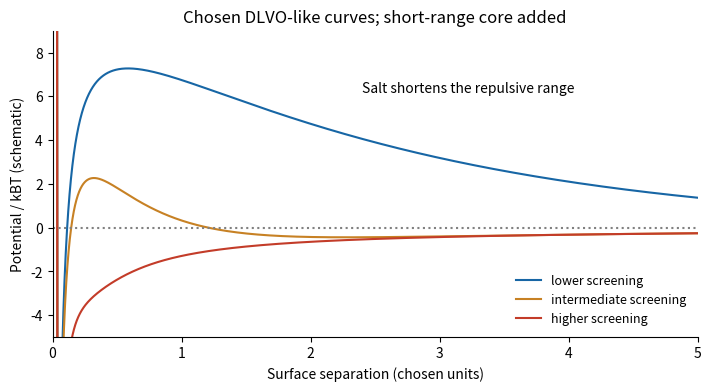

Write the Python code that produced this figure.
"""Original explanatory figure. Python 3.14, numpy and matplotlib.
Output is a PNG basename in cwd; no source figures or media paths.
"""
import numpy as np
import matplotlib
matplotlib.use('Agg')
import matplotlib.pyplot as plt
from matplotlib.patches import Circle
plt.rcParams.update({'font.size':10,'figure.facecolor':'white','savefig.facecolor':'white','axes.spines.top':False,'axes.spines.right':False})
fig,a=plt.subplots(figsize=(7,3.8),layout='constrained');x=np.geomspace(.025,7,1400)
for k,col,lab in [(.4,'#1766a5','lower screening'),(2,'#c78124','intermediate screening'),(8,'#c33c29','higher screening')]:
 U=12*np.exp(-k*x)-1.3/x+.002*(.08/x)**12;a.plot(x,U,color=col,label=lab)
a.axhline(0,color='gray',ls=':');a.set(xlim=(0,5),ylim=(-5,9),xlabel='Surface separation (chosen units)',ylabel='Potential / kBT (schematic)',title='Chosen DLVO-like curves; short-range core added');a.legend(frameon=False,fontsize=9);a.text(2.4,6.2,'Salt shortens the repulsive range',fontsize=10)
fig.savefig('paper-1-dlvo.png',dpi=150);plt.close(fig)
